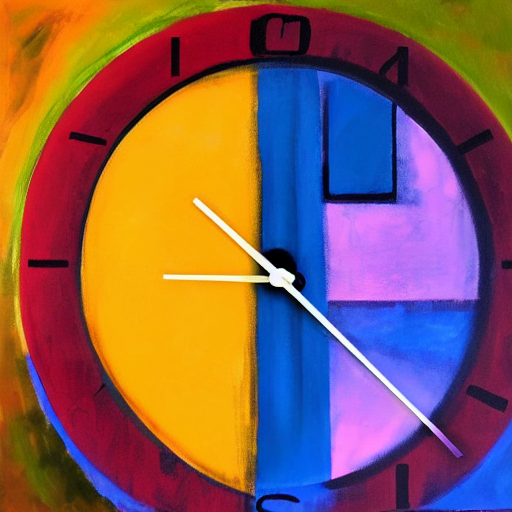
Generation parameters embedded in this image by AUTOMATIC1111 Stable Diffusion web UI or a fork of it (Forge, ...) (PNG 'parameters' text chunk):
an abstract paint about time and clocks
Steps: 35, Sampler: DPM++ 2S a Karras, CFG scale: 7, Seed: 4067830830, Size: 512x512, Model hash: fe4efff1e1, Model: sd-v1-4, ControlNet: "preprocessor: tile_resample, model: control_v11f1e_sd15_tile [a371b31b], weight: 1, starting/ending: (0, 1), resize mode: Crop and Resize, pixel perfect: False, control mode: Balanced, preprocessor params: (512, 1, 64)"